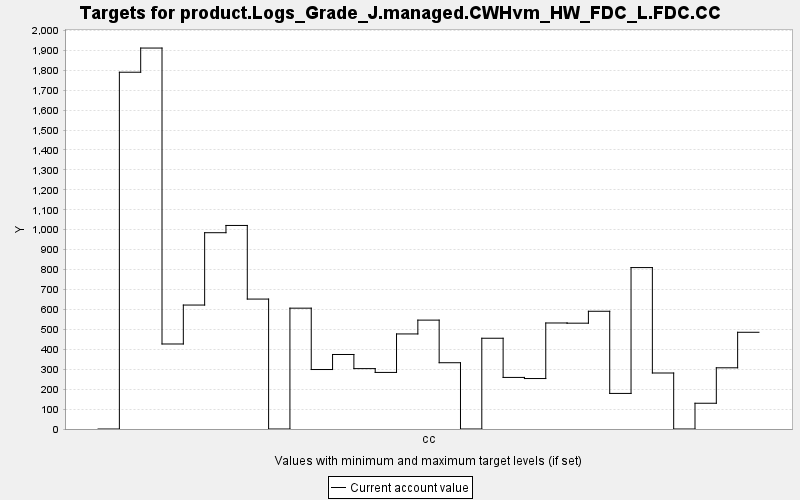

Data behind this chart, as committed beside it:
TARGET, PERIOD, YEAR, PERIODWIDTH, MINIMUM, MAXIMUM, MINWEIGHT, MAXWEIGHT, CURRENT, SUMMARY
product.Logs_Grade_J.managed.CWHvm_HW_FD…, 0, 0, 10.0, 0.0, 10000, 1.0, 1.0, 0.0, 0.0
product.Logs_Grade_J.managed.CWHvm_HW_FD…, 1, 10, 10.0, 0.0, 10000, 1.0, 1.0, 1790, 0.0
product.Logs_Grade_J.managed.CWHvm_HW_FD…, 2, 20, 10.0, 0.0, 10000, 1.0, 1.0, 1911, 0.0
product.Logs_Grade_J.managed.CWHvm_HW_FD…, 3, 30, 10.0, 0.0, 10000, 1.0, 1.0, 426.5, 0.0
product.Logs_Grade_J.managed.CWHvm_HW_FD…, 4, 40, 10.0, 0.0, 10000, 1.0, 1.0, 621.9, 0.0
product.Logs_Grade_J.managed.CWHvm_HW_FD…, 5, 50, 10.0, 0.0, 10000, 1.0, 1.0, 984.9, 0.0
product.Logs_Grade_J.managed.CWHvm_HW_FD…, 6, 60, 10.0, 0.0, 10000, 1.0, 1.0, 1021, 0.0
product.Logs_Grade_J.managed.CWHvm_HW_FD…, 7, 70, 10.0, 0.0, 10000, 1.0, 1.0, 651.9, 0.0
product.Logs_Grade_J.managed.CWHvm_HW_FD…, 8, 80, 10.0, 0.0, 10000, 1.0, 1.0, 0.0, 0.0
product.Logs_Grade_J.managed.CWHvm_HW_FD…, 9, 90, 10.0, 0.0, 10000, 1.0, 1.0, 606.3, 0.0
product.Logs_Grade_J.managed.CWHvm_HW_FD…, 10, 100, 10.0, 0.0, 10000, 1.0, 1.0, 298.4, 0.0
product.Logs_Grade_J.managed.CWHvm_HW_FD…, 11, 110, 10.0, 0.0, 10000, 1.0, 1.0, 373.9, 0.0
product.Logs_Grade_J.managed.CWHvm_HW_FD…, 12, 120, 10.0, 0.0, 10000, 1.0, 1.0, 303, 0.0
product.Logs_Grade_J.managed.CWHvm_HW_FD…, 13, 130, 10.0, 0.0, 10000, 1.0, 1.0, 283.9, 0.0
product.Logs_Grade_J.managed.CWHvm_HW_FD…, 14, 140, 10.0, 0.0, 10000, 1.0, 1.0, 476.9, 0.0
product.Logs_Grade_J.managed.CWHvm_HW_FD…, 15, 150, 10.0, 0.0, 10000, 1.0, 1.0, 546.3, 0.0
product.Logs_Grade_J.managed.CWHvm_HW_FD…, 16, 160, 10.0, 0.0, 10000, 1.0, 1.0, 332.5, 0.0
product.Logs_Grade_J.managed.CWHvm_HW_FD…, 17, 170, 10.0, 0.0, 10000, 1.0, 1.0, 0.0, 0.0
product.Logs_Grade_J.managed.CWHvm_HW_FD…, 18, 180, 10.0, 0.0, 10000, 1.0, 1.0, 455.4, 0.0
product.Logs_Grade_J.managed.CWHvm_HW_FD…, 19, 190, 10.0, 0.0, 10000, 1.0, 1.0, 258.8, 0.0
product.Logs_Grade_J.managed.CWHvm_HW_FD…, 20, 200, 10.0, 0.0, 10000, 1.0, 1.0, 253.2, 0.0
product.Logs_Grade_J.managed.CWHvm_HW_FD…, 21, 210, 10.0, 0.0, 10000, 1.0, 1.0, 531.9, 0.0
product.Logs_Grade_J.managed.CWHvm_HW_FD…, 22, 220, 10.0, 0.0, 10000, 1.0, 1.0, 531, 0.0
product.Logs_Grade_J.managed.CWHvm_HW_FD…, 23, 230, 10.0, 0.0, 10000, 1.0, 1.0, 590.7, 0.0
product.Logs_Grade_J.managed.CWHvm_HW_FD…, 24, 240, 10.0, 0.0, 10000, 1.0, 1.0, 178.5, 0.0
product.Logs_Grade_J.managed.CWHvm_HW_FD…, 25, 250, 10.0, 0.0, 10000, 1.0, 1.0, 809.9, 0.0
product.Logs_Grade_J.managed.CWHvm_HW_FD…, 26, 260, 10.0, 0.0, 10000, 1.0, 1.0, 281, 0.0
product.Logs_Grade_J.managed.CWHvm_HW_FD…, 27, 270, 10.0, 0.0, 10000, 1.0, 1.0, 0.0, 0.0
product.Logs_Grade_J.managed.CWHvm_HW_FD…, 28, 280, 10.0, 0.0, 10000, 1.0, 1.0, 129.2, 0.0
product.Logs_Grade_J.managed.CWHvm_HW_FD…, 29, 290, 10.0, 0.0, 10000, 1.0, 1.0, 307, 0.0
product.Logs_Grade_J.managed.CWHvm_HW_FD…, 30, 300, 10.0, 0.0, 10000, 1.0, 1.0, 485.3, 0.0
